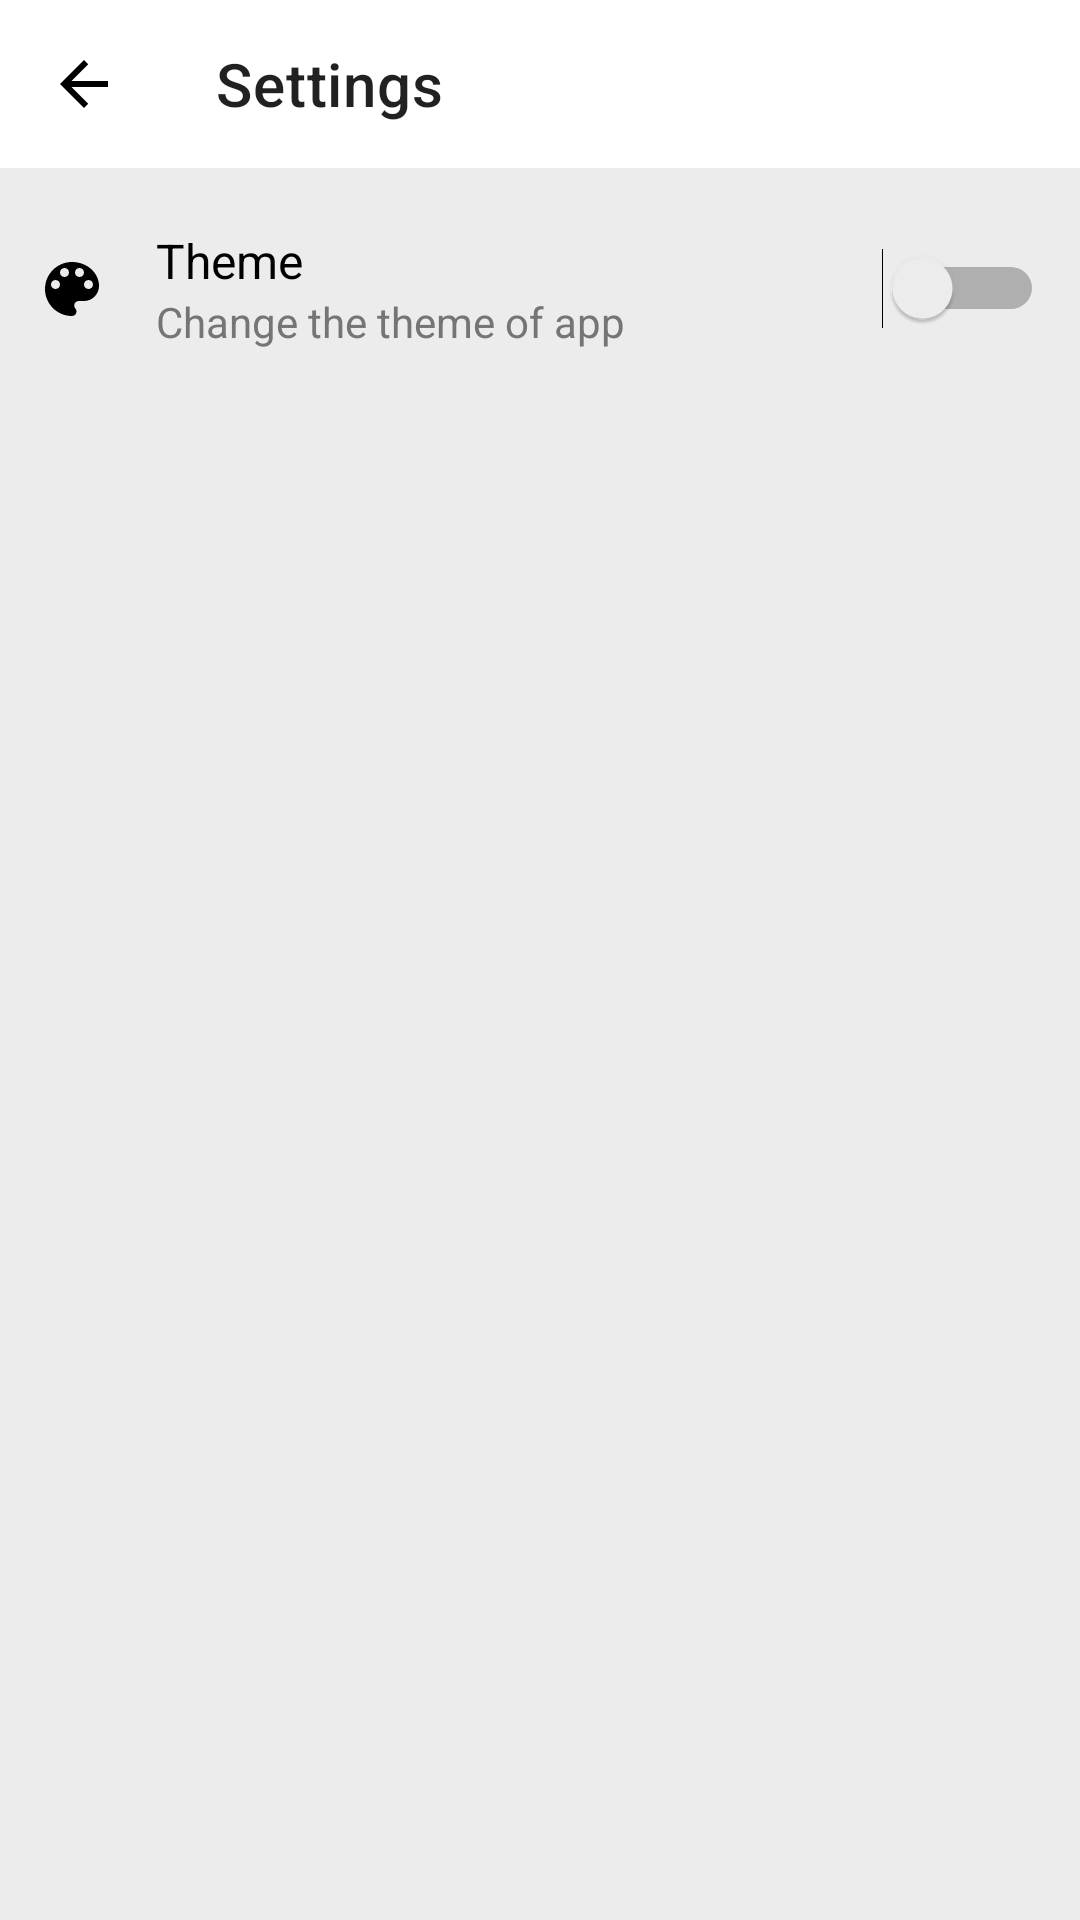

Reconstruct the res/layout file that produces this screen, plus the resources it refers to.
<!-- AndroidManifest.xml: application theme AppTheme -->
<!-- res/layout/activity_settings_screen.xml -->
<?xml version="1.0" encoding="utf-8"?>
<androidx.constraintlayout.widget.ConstraintLayout xmlns:android="http://schemas.android.com/apk/res/android"
    xmlns:app="http://schemas.android.com/apk/res-auto"
    xmlns:tools="http://schemas.android.com/tools"
    android:layout_width="match_parent"
    android:layout_height="match_parent"
    tools:context=".SettingsScreen"
    android:background="?attr/colorBackground">

    <com.google.android.material.appbar.AppBarLayout
        android:layout_width="match_parent"
        android:layout_height="wrap_content"
        app:layout_constraintEnd_toEndOf="parent"
        app:layout_constraintTop_toTopOf="parent"
        app:layout_constraintStart_toStartOf="parent"
        android:id="@+id/AppBarLayout">
        <com.google.android.material.appbar.MaterialToolbar
            android:layout_width="match_parent"
            android:layout_height="match_parent"
            android:id="@+id/Toolbar"
            app:navigationIcon="@drawable/back_icon"
            android:background="?attr/colorHeader"
            app:title="@string/settings" />
    </com.google.android.material.appbar.AppBarLayout>

    <LinearLayout
        android:layout_width="match_parent"
        android:layout_height="wrap_content"
        android:orientation="horizontal"
        android:padding="12dp"
        app:layout_constraintEnd_toEndOf="parent"
        app:layout_constraintStart_toStartOf="parent"
        app:layout_constraintTop_toBottomOf="@id/AppBarLayout"
        android:gravity="center_vertical"
        android:layout_marginTop="8dp">

        <ImageView
            android:layout_width="wrap_content"
            android:layout_height="wrap_content"
            android:src="@drawable/palette_icon"
            android:layout_marginEnd="16dp" />
        <LinearLayout
            android:layout_width="wrap_content"
            android:layout_height="wrap_content"
            android:orientation="vertical"
            android:layout_weight="1">
            <TextView
                android:layout_width="wrap_content"
                android:layout_height="wrap_content"
                android:textSize="16sp"
                android:textColor="?attr/colorText"
                android:text="@string/theme"/>
            <TextView
                android:layout_width="wrap_content"
                android:layout_height="wrap_content"
                android:textSize="14sp"
                android:textColor="@color/colorPlaceholder"
                android:text="@string/theme_description"/>
        </LinearLayout>

        <Switch
            android:layout_width="wrap_content"
            android:layout_height="wrap_content"
            android:id="@+id/ThemeSwitch"
            android:buttonTint="@color/colorPrimary"/>
    </LinearLayout>

</androidx.constraintlayout.widget.ConstraintLayout>
<!-- resources referenced by this layout -->
<resources>
  <color name="colorPlaceholder">#757575</color>
  <color name="colorPrimary">#CE93D8</color>
  <!-- drawable back_icon (drawable) -->
  <vector android:autoMirrored="true" android:height="24dp"
      android:tint="?attr/colorText" android:viewportHeight="24.0"
      android:viewportWidth="24.0" android:width="24dp" xmlns:android="http://schemas.android.com/apk/res/android">
      <path android:fillColor="#FF000000" android:pathData="M20,11H7.83l5.59,-5.59L12,4l-8,8 8,8 1.41,-1.41L7.83,13H20v-2z"/>
  </vector>
  <!-- drawable palette_icon (drawable) -->
  <vector android:autoMirrored="true" android:height="24dp"
      android:tint="?attr/colorText" android:viewportHeight="24.0"
      android:viewportWidth="24.0" android:width="24dp" xmlns:android="http://schemas.android.com/apk/res/android">
      <path android:fillColor="#FF000000" android:pathData="M12,3c-4.97,0 -9,4.03 -9,9s4.03,9 9,9c0.83,0 1.5,-0.67 1.5,-1.5 0,-0.39 -0.15,-0.74 -0.39,-1.01 -0.23,-0.26 -0.38,-0.61 -0.38,-0.99 0,-0.83 0.67,-1.5 1.5,-1.5L16,16c2.76,0 5,-2.24 5,-5 0,-4.42 -4.03,-8 -9,-8zM6.5,12c-0.83,0 -1.5,-0.67 -1.5,-1.5S5.67,9 6.5,9 8,9.67 8,10.5 7.33,12 6.5,12zM9.5,8C8.67,8 8,7.33 8,6.5S8.67,5 9.5,5s1.5,0.67 1.5,1.5S10.33,8 9.5,8zM14.5,8c-0.83,0 -1.5,-0.67 -1.5,-1.5S13.67,5 14.5,5s1.5,0.67 1.5,1.5S15.33,8 14.5,8zM17.5,12c-0.83,0 -1.5,-0.67 -1.5,-1.5S16.67,9 17.5,9s1.5,0.67 1.5,1.5 -0.67,1.5 -1.5,1.5z"/>
  </vector>
  <string name="settings">Settings</string>
  <string name="theme">Theme</string>
  <string name="theme_description">Change the theme of app</string>
  <style name="AppTheme" parent="Theme.MaterialComponents.Light.NoActionBar">
          
          <item name="colorPrimary">@color/colorPrimary</item>
          <item name="colorPrimaryDark">@color/colorPrimaryDark</item>
          <item name="colorAccent">@color/colorAccent</item>
          <item name="colorHeader">@color/colorHeaderLightTheme</item>
          <item name="colorCard">@color/colorCardLightTheme</item>
          <item name="colorBackground">@color/colorBackgroundLightTheme</item>
          <item name="colorText">@color/colorTextLightTheme</item>
          <item name="colorDivider">@color/colorDividerLightTheme</item>
  
      </style>
  <color name="colorPrimaryDark">#000000</color>
  <color name="colorAccent">#B388FF</color>
  <color name="colorHeaderLightTheme">#FFFFFF</color>
  <color name="colorCardLightTheme">#FFFFFF</color>
  <color name="colorBackgroundLightTheme">#ECECEC</color>
  <color name="colorTextLightTheme">#000000</color>
  <color name="colorDividerLightTheme">#C9C9C9</color>
</resources>
